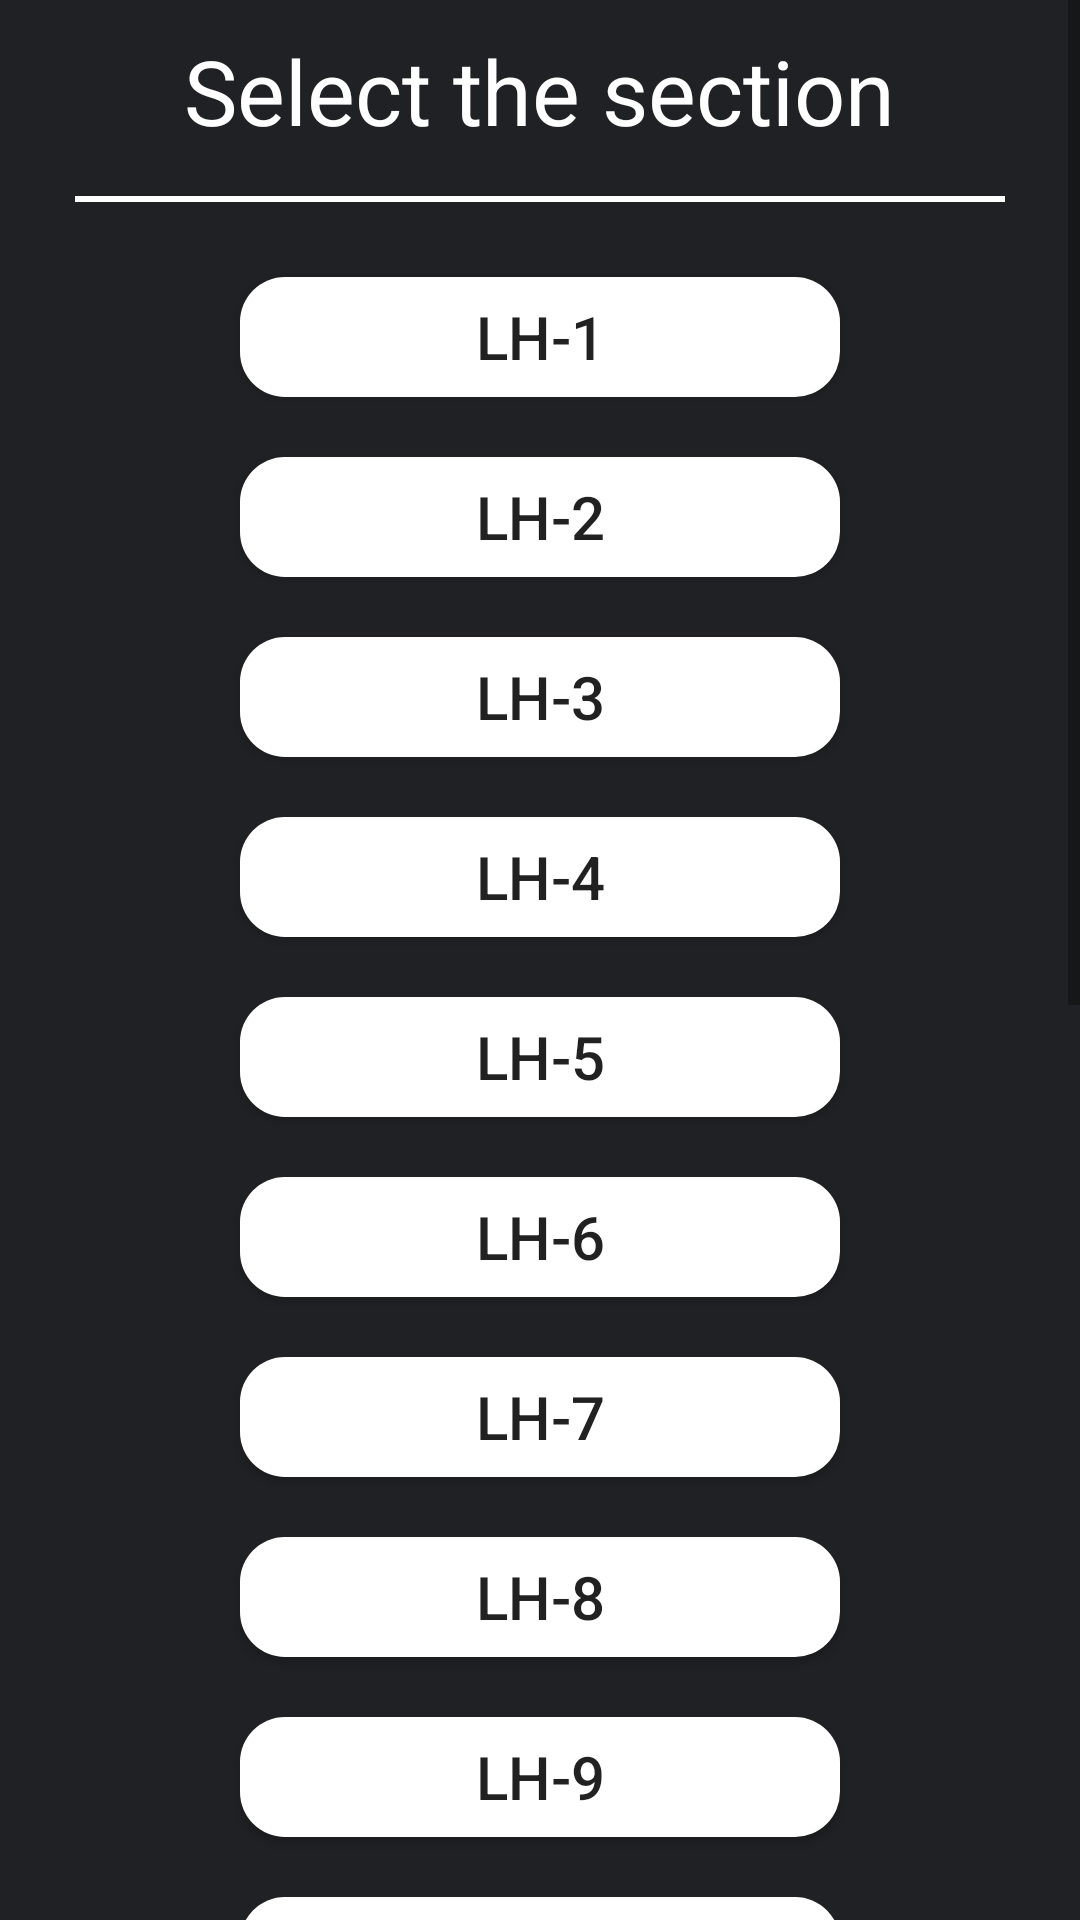

Write the Android layout XML for this screen, with the resource values it uses.
<!-- AndroidManifest.xml: application theme AppTheme -->
<!-- res/layout/activity_guest_first_year_sections.xml -->
<?xml version="1.0" encoding="utf-8"?>
<ScrollView xmlns:android="http://schemas.android.com/apk/res/android"
    xmlns:app="http://schemas.android.com/apk/res-auto"
    xmlns:tools="http://schemas.android.com/tools"
    android:layout_width="match_parent"
    android:layout_height="match_parent"
    tools:context=".firstYearSections"
    android:background="@color/mycolor">

    <LinearLayout
        android:layout_width="match_parent"
        android:layout_height="wrap_content"
        android:orientation="vertical"
        android:layout_margin="10dp">

        <TextView
            android:layout_width="wrap_content"
            android:layout_height="wrap_content"
            android:text="Select the section"
            android:textColor="#ffffff"
            android:textSize="30dp"
            android:layout_gravity="center"/>

        <View
            android:layout_width="match_parent"
            android:layout_height="2dp"
            android:background="#ffffff"
            android:layout_margin="15dp"/>

        <Button
            android:id="@+id/lh1"
            android:layout_width="200dp"
            android:layout_height="40dp"
            android:background="@drawable/rounded_button"
            android:layout_margin="10dp"
            android:text="LH-1"
            android:textSize="20dp"
            android:layout_gravity="center"/>

        <Button
            android:id="@+id/lh2"
            android:layout_width="200dp"
            android:layout_height="40dp"
            android:text="LH-2"
            android:textSize="20dp"
            android:background="@drawable/rounded_button"
            android:layout_margin="10dp"
            android:layout_gravity="center"/>

        <Button
            android:id="@+id/lh3"
            android:layout_width="200dp"
            android:layout_height="40dp"
            android:text="LH-3"
            android:textSize="20dp"
            android:background="@drawable/rounded_button"
            android:layout_margin="10dp"
            android:layout_gravity="center"/>

        <Button
            android:id="@+id/lh4"
            android:layout_width="200dp"
            android:layout_height="40dp"
            android:text="LH-4"
            android:textSize="20dp"
            android:background="@drawable/rounded_button"
            android:layout_margin="10dp"
            android:layout_gravity="center"/>

        <Button
            android:id="@+id/lh5"
            android:layout_width="200dp"
            android:layout_height="40dp"
            android:text="LH-5"
            android:textSize="20dp"
            android:background="@drawable/rounded_button"
            android:layout_margin="10dp"
            android:layout_gravity="center"/>

        <Button
            android:id="@+id/lh6"
            android:layout_width="200dp"
            android:layout_height="40dp"
            android:text="LH-6"
            android:textSize="20dp"
            android:background="@drawable/rounded_button"
            android:layout_margin="10dp"
            android:layout_gravity="center"/>

        <Button
            android:id="@+id/lh7"
            android:layout_width="200dp"
            android:layout_height="40dp"
            android:text="LH-7"
            android:textSize="20dp"
            android:background="@drawable/rounded_button"
            android:layout_margin="10dp"
            android:layout_gravity="center"/>

        <Button
            android:id="@+id/lh8"
            android:layout_width="200dp"
            android:layout_height="40dp"
            android:text="LH-8"
            android:textSize="20dp"
            android:background="@drawable/rounded_button"
            android:layout_margin="10dp"
            android:layout_gravity="center"/>

        <Button
            android:id="@+id/lh9"
            android:layout_width="200dp"
            android:layout_height="40dp"
            android:text="LH-9"
            android:textSize="20dp"
            android:background="@drawable/rounded_button"
            android:layout_margin="10dp"
            android:layout_gravity="center"/>

        <Button
            android:id="@+id/lh10"
            android:layout_width="200dp"
            android:layout_height="40dp"
            android:text="LH-10"
            android:textSize="20dp"
            android:background="@drawable/rounded_button"
            android:layout_margin="10dp"
            android:layout_gravity="center"/>

        <Button
            android:id="@+id/lh11"
            android:layout_width="200dp"
            android:layout_height="40dp"
            android:text="LH-11"
            android:textSize="20dp"
            android:background="@drawable/rounded_button"
            android:layout_margin="10dp"
            android:layout_gravity="center"/>

        <Button
            android:id="@+id/lh12"
            android:layout_width="200dp"
            android:layout_height="40dp"
            android:text="LH-12"
            android:textSize="20dp"
            android:background="@drawable/rounded_button"
            android:layout_margin="10dp"
            android:layout_gravity="center"/>

        <Button
            android:id="@+id/lh13"
            android:layout_width="200dp"
            android:layout_height="40dp"
            android:text="LH-13"
            android:textSize="20dp"
            android:background="@drawable/rounded_button"
            android:layout_margin="10dp"
            android:layout_gravity="center"/>

        <Button
            android:id="@+id/lh14"
            android:layout_width="200dp"
            android:layout_height="40dp"
            android:text="LH-14"
            android:textSize="20dp"
            android:background="@drawable/rounded_button"
            android:layout_margin="10dp"
            android:layout_gravity="center"/>

        <Button
            android:id="@+id/lh15"
            android:layout_width="200dp"
            android:layout_height="40dp"
            android:text="LH-15"
            android:textSize="20dp"
            android:background="@drawable/rounded_button"
            android:layout_margin="10dp"
            android:layout_gravity="center"/>

        <Button
            android:id="@+id/lh16"
            android:layout_width="200dp"
            android:layout_height="40dp"
            android:text="LH-16"
            android:textSize="20dp"
            android:background="@drawable/rounded_button"
            android:layout_margin="10dp"
            android:layout_gravity="center"/>

        <Button
            android:id="@+id/lh17"
            android:layout_width="200dp"
            android:layout_height="40dp"
            android:text="LH-17"
            android:textSize="20dp"
            android:background="@drawable/rounded_button"
            android:layout_margin="10dp"
            android:layout_gravity="center"/>

        <Button
            android:id="@+id/lh18"
            android:layout_width="200dp"
            android:layout_height="40dp"
            android:text="LH-18"
            android:textSize="20dp"
            android:background="@drawable/rounded_button"
            android:layout_margin="10dp"
            android:layout_gravity="center"/>

        <Button
            android:id="@+id/lh19"
            android:layout_width="200dp"
            android:layout_height="40dp"
            android:text="LH-19"
            android:textSize="20dp"
            android:layout_marginBottom="10dp"
            android:background="@drawable/rounded_button"
            android:layout_margin="10dp"
            android:layout_gravity="center"/>

    </LinearLayout>

</ScrollView>
<!-- resources referenced by this layout -->
<resources>
  <color name="mycolor">#202124</color>
  <!-- drawable rounded_button (drawable) -->
  <?xml version="1.0" encoding="utf-8"?>
  <shape xmlns:android="http://schemas.android.com/apk/res/android"
      android:shape="rectangle" >
      <solid android:color="@color/btColor"/>
      <corners android:radius="15dp"/>
  </shape>
  <style name="AppTheme" parent="Theme.AppCompat.Light.DarkActionBar">
          
          <item name="colorPrimary">@color/mycolor</item>
          <item name="colorPrimaryDark">@color/mycolor</item>
          <item name="colorAccent">@color/colorAccent</item>
  
      </style>
  <color name="btColor">#ffffff</color>
  <color name="colorAccent">#FF4081</color>
</resources>
